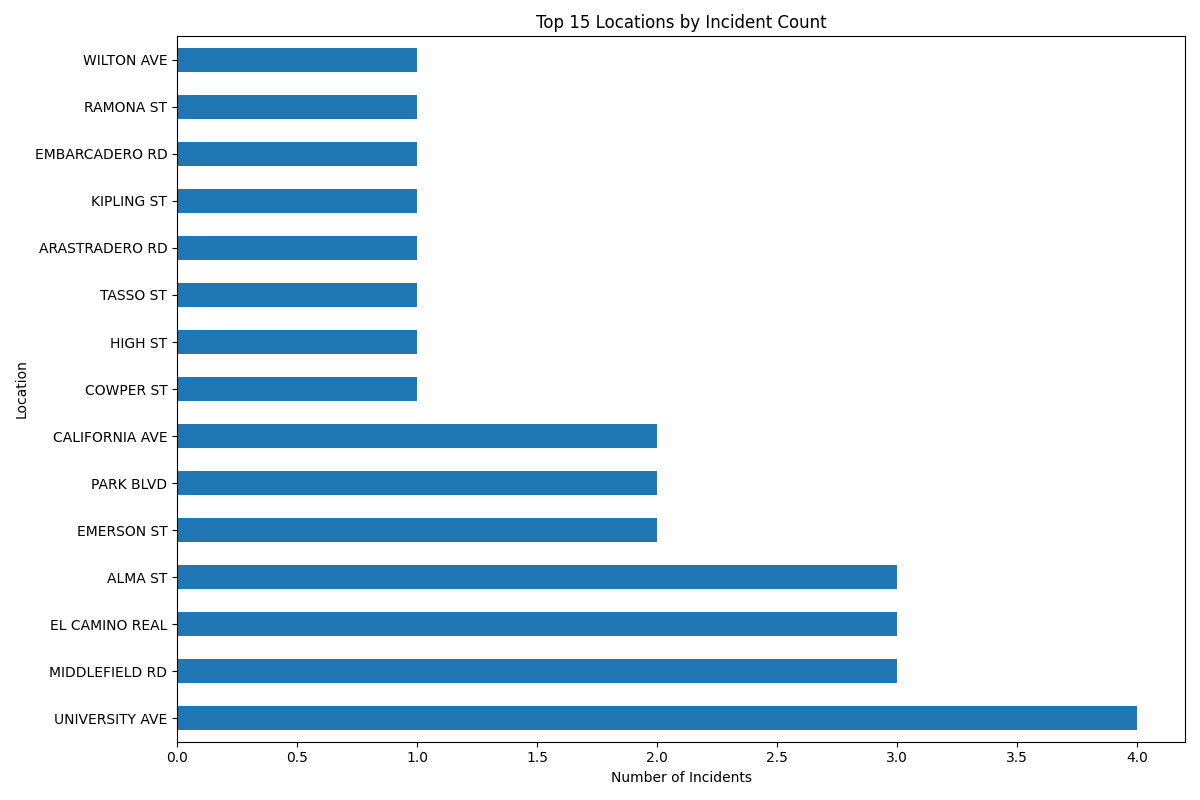

The file beside this chart, header and first rows:
Location, Incident Count
UNIVERSITY AVE, 4
MIDDLEFIELD RD, 3
EL CAMINO REAL, 3
ALMA ST, 3
EMERSON ST, 2
PARK BLVD, 2
CALIFORNIA AVE, 2
COWPER ST, 1
HIGH ST, 1
TASSO ST, 1
ARASTRADERO RD, 1
KIPLING ST, 1
EMBARCADERO RD, 1
RAMONA ST, 1
WILTON AVE, 1
BRYANT ST, 1
MELVILLE AVE, 1
COLLEGE AVE, 1
PALO ALTO AVE, 1
FOREST AVE, 1
CAMBRIDGE AVE, 1
